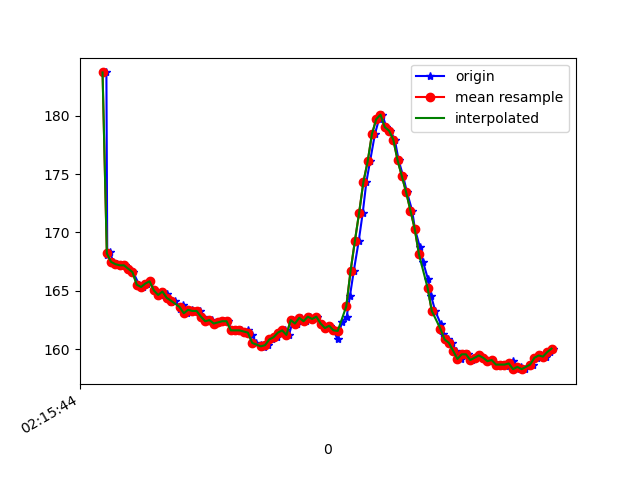

Source data for this figure (header and first rows):
1617848144378, 543787983310597, 183.6914, -265.8203, -78.80859
1617848144382, 543788002477976, 168.1, -236.8, -64.26
1617848144397, 543788021584312, 168.4, -238.1, -63.57
1617848144408, 543788040721169, 167.5, -237.9, -63.38
1617848144428, 543788059858027, 167.3, -238.4, -63.18
1617848144448, 543788078872799, 167.2, -238.7, -63.57
1617848144466, 543788097918093, 167.2, -239, -63.77
1617848144485, 543788116963386, 166.9, -239.4, -64.06
1617848144503, 543788136039201, 166.6, -238.9, -64.16
1617848144531, 543788159693212, 165.5, -239.2, -62.89
1617848144547, 543788174770736, 165.3, -239.3, -63.57
1617848144567, 543788193816029, 165.6, -239.3, -63.09
1617848144583, 543788212922366, 165.8, -239.3, -62.3
1617848144603, 543788231998181, 165, -239, -62.7
1617848144627, 543788251073996, 164.6, -239.2, -62.89
1617848144644, 543788270546587, 164.9, -238.8, -63.18
1617848144660, 543788289591881, 164.7, -239.9, -62.4
1617848144679, 543788309033952, 164.1, -239.9, -62.4
1617848144699, 543788328231852, 164.2, -240.1, -62.4
1617848144721, 543788347063496, 163.5, -239.5, -63.38
1617848144735, 543788366169832, 163.8, -240.3, -62.4
1617848144755, 543788385489818, 163.1, -240.1, -62.7
1617848144777, 543788404413026, 163.4, -240.1, -61.82
1617848144796, 543788423733012, 163.3, -239.3, -62.5
1617848144814, 543788442625699, 163.3, -240.5, -62.7
1617848144831, 543788461823599, 162.8, -240.8, -62.3
1617848144854, 543788480929935, 162.4, -240.9, -62.89
1617848144871, 543788500463569, 162.5, -241, -62.3
1617848144888, 543788519295214, 162.2, -241.2, -62.79
1617848144909, 543788538432071, 162.3, -241.7, -62.89
1617848144929, 543788557507886, 162.4, -241.8, -63.09
1617848144947, 543788576858393, 162.4, -242, -62.79
1617848144964, 543788595751080, 161.6, -242.3, -62.4
1617848144985, 543788614892686, 161.6, -242.6, -62.3
1617848145006, 543788634060065, 161.6, -242.7, -62.4
1617848145022, 543788652983274, 161.5, -242.3, -62.7
1617848145041, 543788672272738, 161.6, -242.8, -63.48
1617848145059, 543788691440117, 161.2, -242.7, -63.18
1617848145079, 543788710271761, 160.5, -243.6, -63.77
1617848145100, 543788729469661, 160.4, -243.8, -64.26
1617848145117, 543788748637040, 160.2, -243.7, -63.87
1617848145135, 543788767499206, 160.4, -243.7, -64.45
1617848145154, 543788786575021, 160.8, -243.8, -64.16
1617848145175, 543788805772921, 161, -244.2, -64.16
1617848145193, 543788825123428, 161.4, -243.9, -64.55
1617848145212, 543788844016115, 161.6, -244.2, -64.75
1617848145232, 543788862756195, 161.2, -244.4, -65.53
1617848145251, 543788881832010, 162.5, -244.3, -64.84
1617848145269, 543788900846782, 162.2, -243.9, -64.84
1617848145289, 543788920105725, 162.7, -243.8, -64.45
1617848145310, 543788939273104, 162.4, -244, -65.53
1617848145328, 543788958562568, 162.8, -244.3, -64.55
1617848145345, 543788977455255, 162.6, -243.9, -64.55
1617848145364, 543788996439506, 162.8, -242.6, -64.16
1617848145386, 543789015484800, 162.2, -241, -61.72
1617848145405, 543789034682700, 161.8, -237.9, -58.69
1617848145423, 543789053636430, 162, -231.9, -52.05
1617848145440, 543789072620681, 161.6, -228.8, -42.87
1617848145460, 543789091696496, 160.8, -225.7, -32.62
1617848145479, 543789110741789, 162.3, -225.8, -21.68
1617848145502, 543789130153338, 162.8, -226.8, -13.09
... 50 more rows
